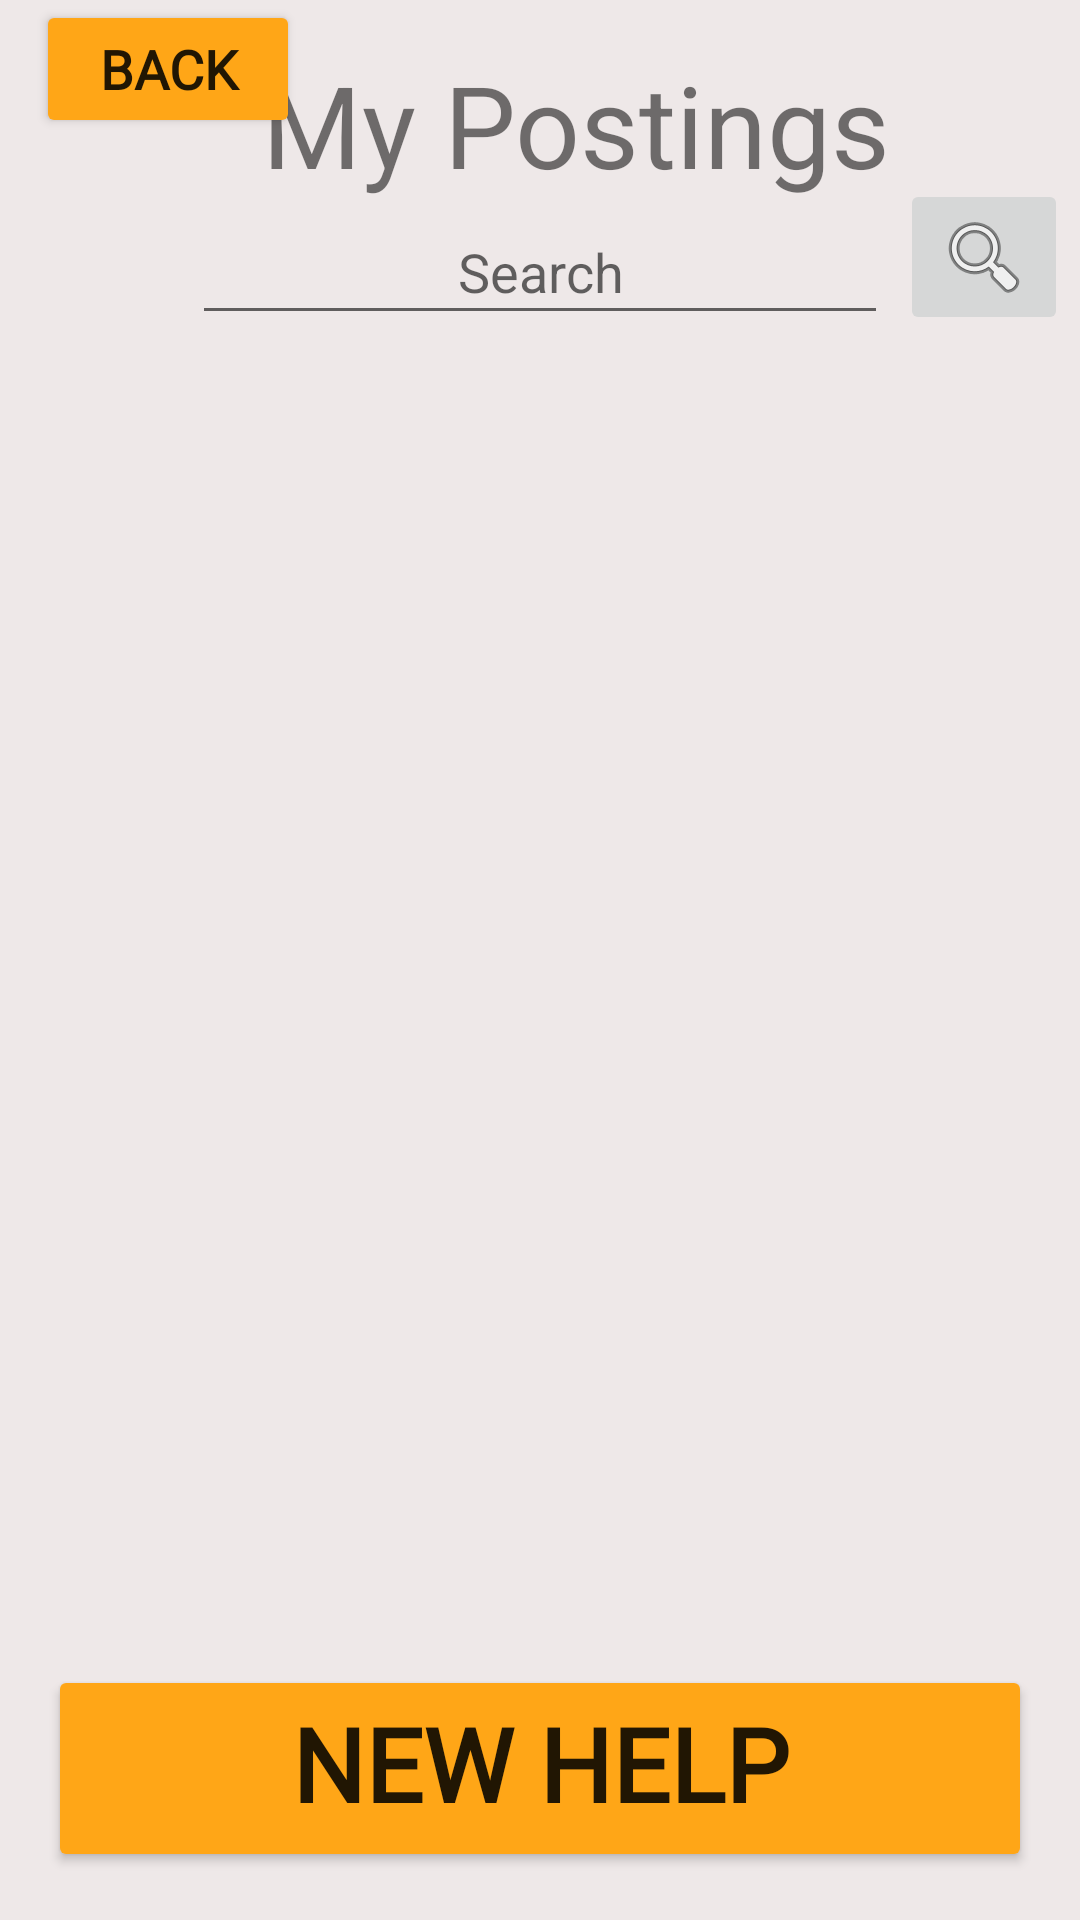

Reconstruct the res/layout file that produces this screen, plus the resources it refers to.
<!-- AndroidManifest.xml: application theme Theme.CrunchwrapSupreme -->
<!-- res/layout/activity_view_my_help_postings.xml -->
<?xml version="1.0" encoding="utf-8"?>
<androidx.constraintlayout.widget.ConstraintLayout xmlns:android="http://schemas.android.com/apk/res/android"
    xmlns:app="http://schemas.android.com/apk/res-auto"
    xmlns:tools="http://schemas.android.com/tools"
    android:layout_width="match_parent"
    android:layout_height="match_parent"
    tools:context=".WorkSearchActivity">

    <androidx.constraintlayout.widget.ConstraintLayout
        android:id="@+id/constraintLayout"
        android:layout_width="match_parent"
        android:layout_height="match_parent"
        android:background="#EEE8E8"
        android:visibility="visible"
        tools:context=".MainActivity">


        <EditText
            android:id="@+id/editTextFindMyPostingSearchValue"
            android:layout_width="0dp"
            android:layout_height="45dp"
            android:layout_marginStart="64dp"
            android:layout_marginEnd="64dp"
            android:ems="10"
            android:hint="Search"
            android:inputType="textPersonName"
            android:textAlignment="center"
            app:layout_constraintEnd_toEndOf="parent"
            app:layout_constraintStart_toStartOf="parent"
            app:layout_constraintTop_toBottomOf="@+id/textViewMyHelpPostings"
            tools:visibility="visible" />


        <TextView
            android:id="@+id/textViewMyHelpPostings"
            android:layout_width="wrap_content"
            android:layout_height="wrap_content"
            android:layout_marginStart="24dp"
            android:layout_marginTop="16dp"
            android:text="My Postings"
            android:textAlignment="center"
            android:textColorHighlight="#FFC107"
            android:textColorHint="#BF9927"
            android:textSize="38dp"
            app:layout_constraintEnd_toEndOf="parent"
            app:layout_constraintStart_toStartOf="parent"
            app:layout_constraintTop_toTopOf="parent" />

        <Button
            android:id="@+id/buttonNewHelpPosting"
            android:layout_width="328dp"
            android:layout_height="69dp"
            android:layout_marginBottom="16dp"
            android:backgroundTint="#FFA617"
            android:fontFamily="@font/vertigoflfbold"
            android:text="New Help Posting"
            android:textSize="34sp"
            android:textStyle="bold"
            app:layout_constraintBottom_toBottomOf="parent"
            app:layout_constraintEnd_toEndOf="parent"
            app:layout_constraintStart_toStartOf="parent" />

        <ScrollView
            android:id="@+id/scrollViewMyHelpWanted"
            android:layout_width="0dp"
            android:layout_height="0dp"
            android:paddingBottom="0dp"
            android:scrollbars="none"
            app:layout_constraintBottom_toTopOf="@+id/buttonNewHelpPosting"
            app:layout_constraintHorizontal_bias="0.0"
            app:layout_constraintLeft_toLeftOf="parent"
            app:layout_constraintRight_toRightOf="parent"
            app:layout_constraintTop_toBottomOf="@+id/editTextFindMyPostingSearchValue"
            app:layout_constraintVertical_bias="0.0">


            <LinearLayout
                android:id="@+id/containerMyHelpPostings"
                android:layout_width="match_parent"
                android:layout_height="wrap_content"
                android:orientation="vertical">

            </LinearLayout>
        </ScrollView>

        <ImageButton
            android:id="@+id/imageButtonSearchMyPostings"
            android:layout_width="wrap_content"
            android:layout_height="wrap_content"
            app:layout_constraintBottom_toBottomOf="@+id/editTextFindMyPostingSearchValue"
            app:layout_constraintEnd_toEndOf="parent"
            app:layout_constraintStart_toEndOf="@+id/editTextFindMyPostingSearchValue"
            app:srcCompat="@android:drawable/ic_menu_search" />

    </androidx.constraintlayout.widget.ConstraintLayout>



    <Button
        android:id="@+id/buttonMyHelpPostingsBack"
        android:layout_width="wrap_content"
        android:layout_height="46dp"
        android:layout_marginStart="12dp"
        android:backgroundTint="#FFA617"
        android:fontFamily="@font/vertigoflfbold"
        android:text="Back"
        android:textSize="18dp"
        android:textStyle="bold"
        app:layout_constraintStart_toStartOf="parent"
        app:layout_constraintTop_toTopOf="parent" />

</androidx.constraintlayout.widget.ConstraintLayout>
<!-- resources referenced by this layout -->
<resources>
  <style name="Theme.CrunchwrapSupreme" parent="Theme.MaterialComponents.DayNight.DarkActionBar">
          
          <item name="colorPrimary">@color/purple_500</item>
          <item name="colorPrimaryVariant">@color/purple_700</item>
          <item name="colorOnPrimary">@color/white</item>
          
          <item name="colorSecondary">@color/teal_200</item>
          <item name="colorSecondaryVariant">@color/teal_700</item>
          <item name="colorOnSecondary">@color/black</item>
          
          <item name="android:statusBarColor">?attr/colorPrimaryVariant</item>
          
      </style>
  <color name="purple_500">#FF6200EE</color>
  <color name="purple_700">#FF3700B3</color>
  <color name="white">#FFFFFFFF</color>
  <color name="teal_200">#FF03DAC5</color>
  <color name="teal_700">#FF018786</color>
  <color name="black">#FF000000</color>
</resources>
